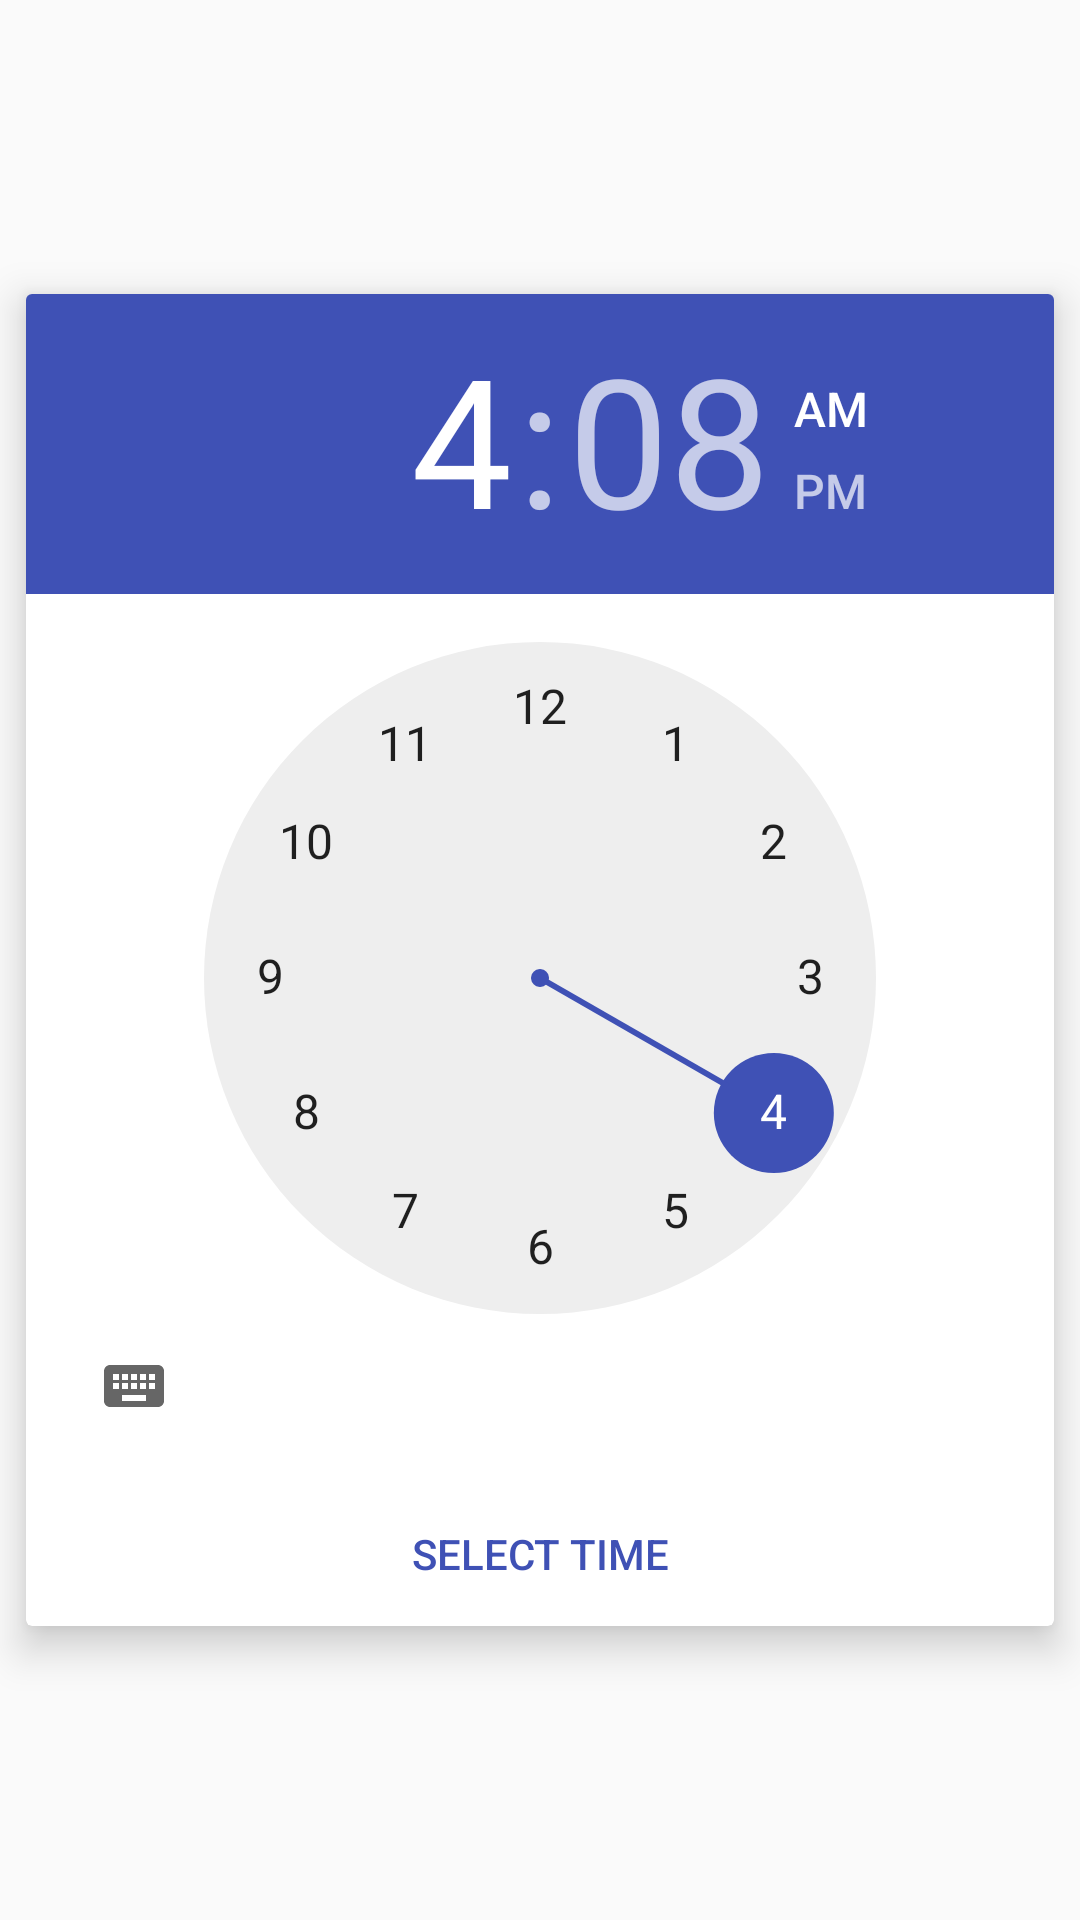

The Android layout XML behind this screen, and the referenced resources:
<!-- AndroidManifest.xml: application theme AppTheme -->
<!-- res/layout/configure_time_fragment.xml -->
<?xml version="1.0" encoding="utf-8"?>
<FrameLayout xmlns:android="http://schemas.android.com/apk/res/android"
    xmlns:app="http://schemas.android.com/apk/res-auto"
    android:layout_width="match_parent"
    android:layout_height="match_parent">

    <android.support.v7.widget.CardView
        android:id="@+id/contactCard"
        android:layout_width="360dp"
        android:layout_height="wrap_content"
        android:layout_gravity="center"
        app:cardElevation="8dp"
        app:cardUseCompatPadding="true">

        <LinearLayout
            android:layout_width="match_parent"
            android:layout_height="wrap_content"
            android:orientation="vertical">


            <TimePicker
                android:id="@+id/timePicker"
                android:layout_width="match_parent"
                android:layout_height="wrap_content"
                android:theme="@style/AppTheme.Inverse" />

            <Button
                android:id="@+id/selectTime"
                style="@style/ConfigureTime.Button.SelectTime"
                android:layout_width="match_parent"
                android:layout_height="wrap_content"
                android:layout_marginTop="8dp"
                android:theme="@style/AppTheme.Inverse"/>

        </LinearLayout>

    </android.support.v7.widget.CardView>

</FrameLayout>
<!-- resources referenced by this layout -->
<resources>
  <style name="AppTheme.Inverse" parent="AppTheme">
          <item name="colorAccent">@color/colorPrimary</item>
          <item name="colorPrimary">@color/colorAccent</item>
      </style>
  <style name="ConfigureTime.Button.SelectTime">
          <item name="android:text">@string/config_time</item>
      </style>
  <style name="AppTheme" parent="Theme.AppCompat.Light.NoActionBar">
          
          <item name="colorPrimary">@color/colorPrimary</item>
          <item name="colorPrimaryDark">@color/colorPrimaryDark</item>
          <item name="colorAccent">@color/colorAccent</item>
      </style>
  <color name="colorPrimary">#3F51B5</color>
  <color name="colorAccent">#FF4081</color>
  <string name="config_time">Select time</string>
  <color name="colorPrimaryDark">#303F9F</color>
</resources>
